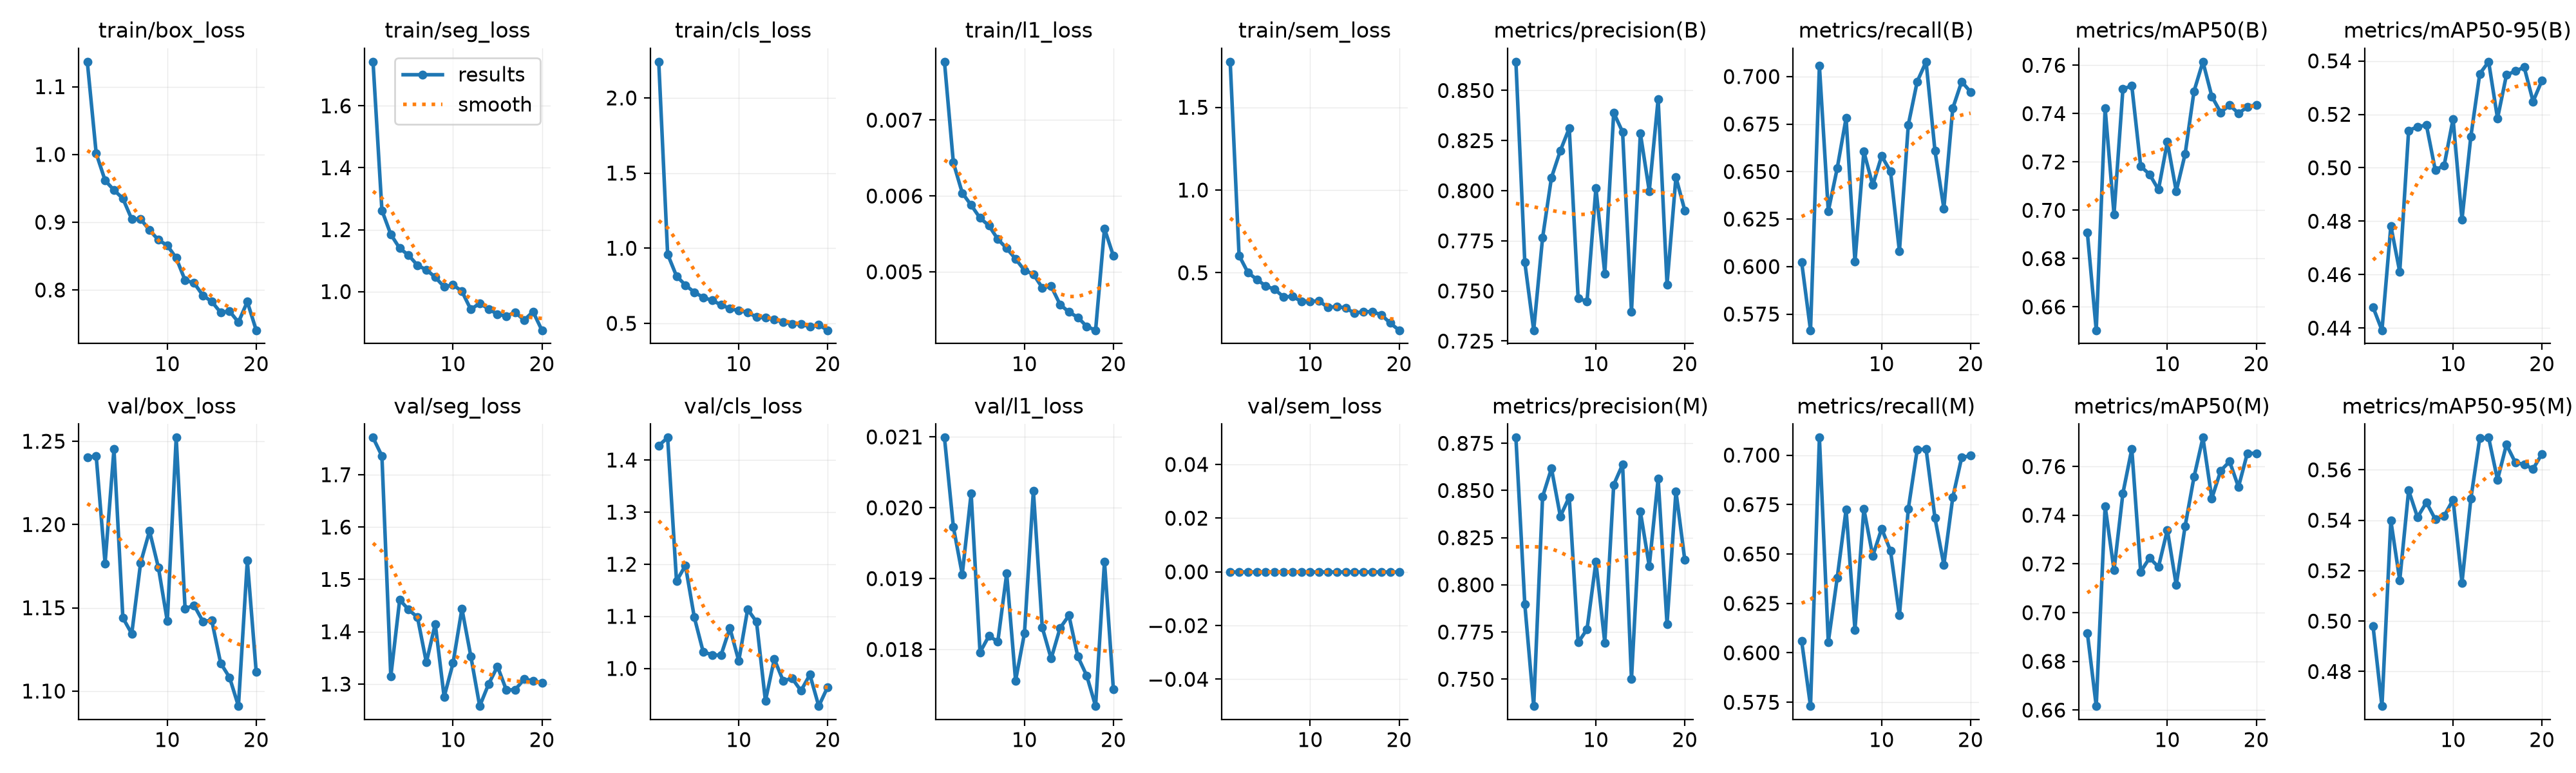

The data file committed next to this chart (first rows):
epoch, time, train/box_loss, train/seg_loss, train/cls_loss, train/l1_loss, train/sem_loss, metrics/precision(B), metrics/recall(B), metrics/mAP50(B), metrics/mAP50-95(B), metrics/precision(M), metrics/recall(M), metrics/mAP50(M), metrics/mAP50-95(M), val/box_loss, val/seg_loss, val/cls_loss, val/l1_loss, val/sem_loss, lr/pg0, lr/pg1, lr/pg2, lr/pg3
1, 20.09, 1.137, 1.743, 2.241, 0.00777, 1.775, 0.8643, 0.6025, 0.6908, 0.4478, 0.878, 0.6061, 0.6917, 0.4979, 1.24, 1.771, 1.428, 0.02099, 0, 0.01575, 0.00525, 0.01575, 0.00525
2, 37.11, 1.002, 1.262, 0.9601, 0.00644, 0.6046, 0.7643, 0.5665, 0.6503, 0.4392, 0.7898, 0.5731, 0.6616, 0.4663, 1.241, 1.736, 1.443, 0.01973, 0, 0.01543, 0.005143, 0.01543, 0.005143
3, 54.14, 0.9616, 1.185, 0.8143, 0.00604, 0.5011, 0.7304, 0.7056, 0.7421, 0.4783, 0.7358, 0.7089, 0.7438, 0.5398, 1.177, 1.315, 1.168, 0.01906, 0, 0.01466, 0.004887, 0.01466, 0.004887
4, 71.01, 0.9474, 1.14, 0.7547, 0.00588, 0.4597, 0.7765, 0.6291, 0.6984, 0.4611, 0.8467, 0.6055, 0.7174, 0.5162, 1.245, 1.461, 1.198, 0.0202, 0, 0.01389, 0.004631, 0.01389, 0.004631
5, 87.74, 0.935, 1.118, 0.707, 0.00571, 0.4203, 0.8066, 0.6516, 0.7502, 0.514, 0.8617, 0.6378, 0.749, 0.5518, 1.144, 1.442, 1.098, 0.01796, 0, 0.01312, 0.004374, 0.01312, 0.004374
6, 104.4, 0.9044, 1.085, 0.6728, 0.00561, 0.4, 0.82, 0.6781, 0.7515, 0.5153, 0.8363, 0.6724, 0.7672, 0.5412, 1.134, 1.428, 1.032, 0.01819, 0, 0.01235, 0.004117, 0.01235, 0.004117
7, 121.2, 0.9046, 1.07, 0.6526, 0.00543, 0.3545, 0.8312, 0.6026, 0.7182, 0.516, 0.8465, 0.6117, 0.7168, 0.5471, 1.177, 1.341, 1.026, 0.01811, 0, 0.01158, 0.003861, 0.01158, 0.003861
8, 139, 0.8882, 1.047, 0.6235, 0.00531, 0.3565, 0.7464, 0.6605, 0.7149, 0.4991, 0.7694, 0.6728, 0.7225, 0.5403, 1.196, 1.415, 1.025, 0.01907, 0, 0.01081, 0.003605, 0.01081, 0.003605
9, 156, 0.8739, 1.015, 0.5984, 0.00517, 0.328, 0.7447, 0.6429, 0.7085, 0.5009, 0.7764, 0.649, 0.7187, 0.5417, 1.174, 1.276, 1.078, 0.01756, 0, 0.01004, 0.003348, 0.01004, 0.003348
10, 172.9, 0.8657, 1.022, 0.5839, 0.00502, 0.3283, 0.8014, 0.6582, 0.7283, 0.5183, 0.8122, 0.6628, 0.734, 0.5481, 1.142, 1.34, 1.015, 0.01823, 0, 0.009274, 0.003092, 0.009274, 0.003092
11, 190.6, 0.8472, 1.001, 0.5736, 0.00497, 0.3295, 0.7587, 0.6501, 0.7079, 0.4806, 0.7693, 0.6516, 0.7113, 0.5152, 1.252, 1.444, 1.113, 0.02024, 0, 0.008505, 0.002835, 0.008505, 0.002835
12, 208.6, 0.8143, 0.9423, 0.5408, 0.00479, 0.2907, 0.8389, 0.6081, 0.7233, 0.5117, 0.853, 0.6189, 0.7356, 0.5485, 1.149, 1.353, 1.089, 0.01831, 0, 0.007736, 0.002579, 0.007736, 0.002579
13, 226.4, 0.8105, 0.9622, 0.538, 0.00481, 0.2964, 0.8293, 0.6746, 0.7493, 0.5352, 0.8638, 0.6729, 0.7558, 0.5725, 1.152, 1.258, 0.938, 0.01787, 0, 0.006966, 0.002322, 0.006966, 0.002322
14, 243.8, 0.792, 0.9438, 0.5253, 0.00457, 0.2872, 0.7396, 0.6973, 0.7615, 0.5397, 0.75, 0.7027, 0.7719, 0.5728, 1.142, 1.3, 1.018, 0.0183, 0, 0.006196, 0.002066, 0.006196, 0.002066
15, 261.1, 0.7828, 0.9267, 0.5077, 0.00447, 0.256, 0.8286, 0.7078, 0.7471, 0.5185, 0.8388, 0.7031, 0.7469, 0.5561, 1.142, 1.334, 0.9762, 0.01848, 0, 0.005427, 0.001809, 0.005427, 0.001809
16, 278.7, 0.7667, 0.9211, 0.4964, 0.0044, 0.2659, 0.7998, 0.6609, 0.7405, 0.5347, 0.81, 0.6681, 0.7583, 0.57, 1.117, 1.288, 0.9811, 0.0179, 0, 0.004658, 0.001553, 0.004658, 0.001553
17, 296.6, 0.7687, 0.9327, 0.4952, 0.00428, 0.2643, 0.8457, 0.6306, 0.7435, 0.5362, 0.8563, 0.6445, 0.7621, 0.5629, 1.108, 1.289, 0.9573, 0.01763, 0, 0.003888, 0.001296, 0.003888, 0.001296
18, 313.6, 0.7524, 0.9079, 0.4767, 0.00423, 0.2463, 0.7532, 0.6833, 0.7401, 0.5376, 0.7791, 0.6786, 0.7516, 0.5621, 1.091, 1.309, 0.988, 0.0172, 0, 0.003119, 0.00104, 0.003119, 0.00104
19, 330.6, 0.7826, 0.9351, 0.4893, 0.00557, 0.1965, 0.8067, 0.6973, 0.7428, 0.5248, 0.8496, 0.6988, 0.7655, 0.5604, 1.178, 1.306, 0.9278, 0.01924, 0, 0.002349, 0.000783, 0.002349, 0.000783
20, 346.2, 0.7406, 0.8751, 0.4541, 0.00521, 0.153, 0.7901, 0.6919, 0.7437, 0.5327, 0.8131, 0.6998, 0.7654, 0.5663, 1.111, 1.303, 0.9644, 0.01744, 0, 0.001579, 0.0005265, 0.001579, 0.0005265
